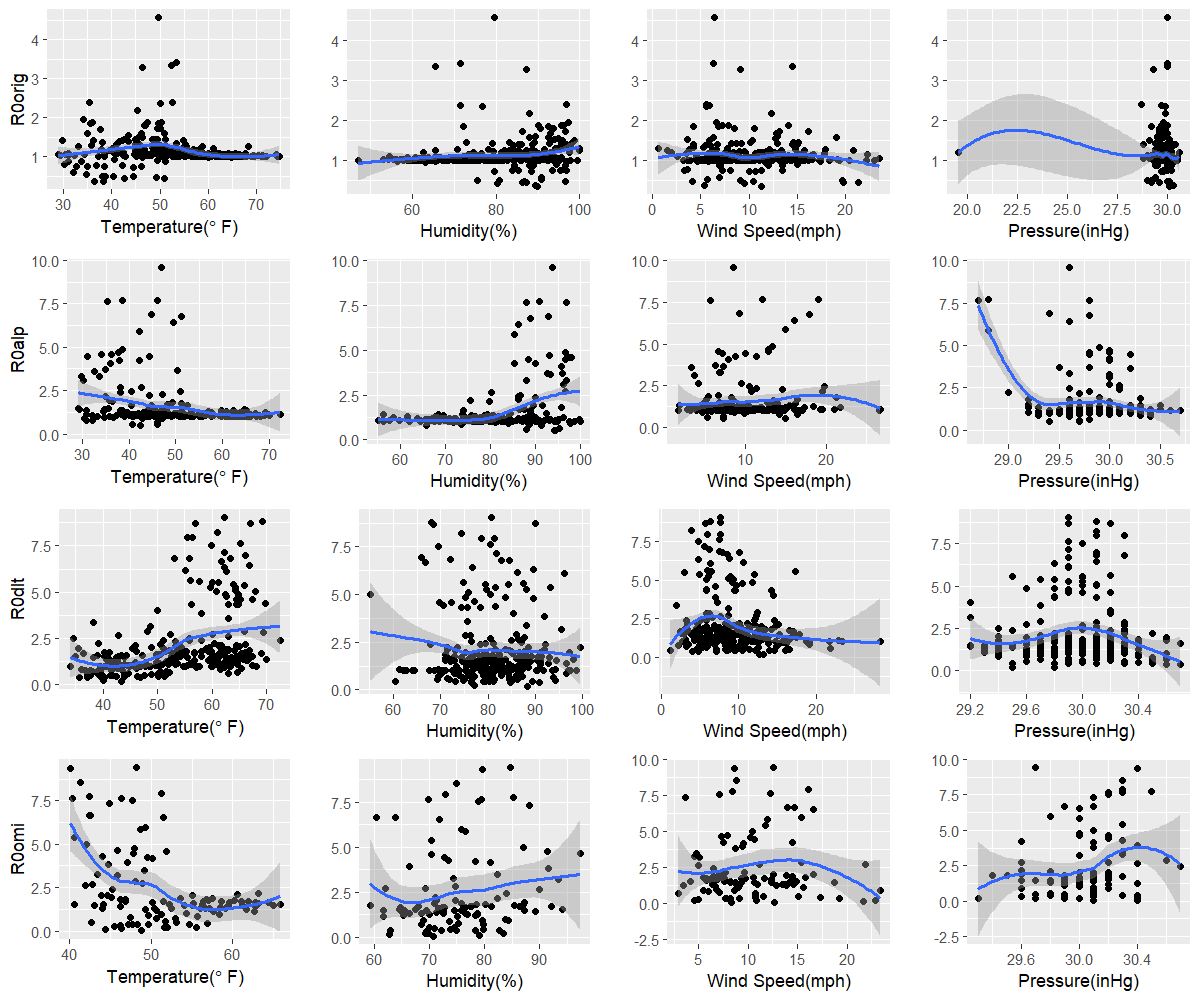

Data behind this chart, as committed beside it:
orig, 38.2, 89.9, 11.3, 30.1
alp, 42.5, 94.2, 7.3, 29.7
dlt, 43.4, 88.3, 12.7, 29.5
omi, 48.8, 70.8, 8.3, 30.4
